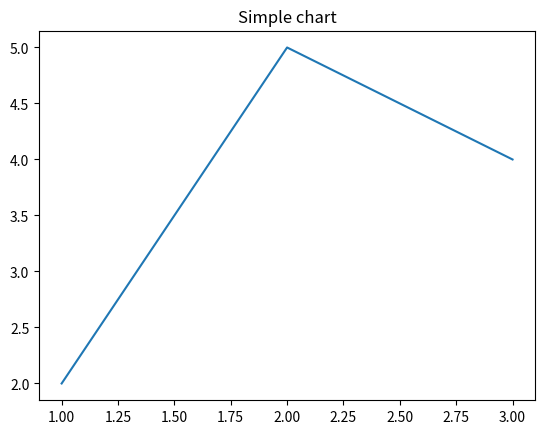

Generate this figure with matplotlib:
import numpy as np
values = np.array([10, 20, 30])
print(values.mean())

import pandas as pd
df = pd.DataFrame({"name":["A","B"],"score":[80,90]})
print(df[df["score"] >= 85])

import matplotlib.pyplot as plt
plt.plot([1,2,3],[2,5,4])
plt.title("Simple chart")
plt.show()
